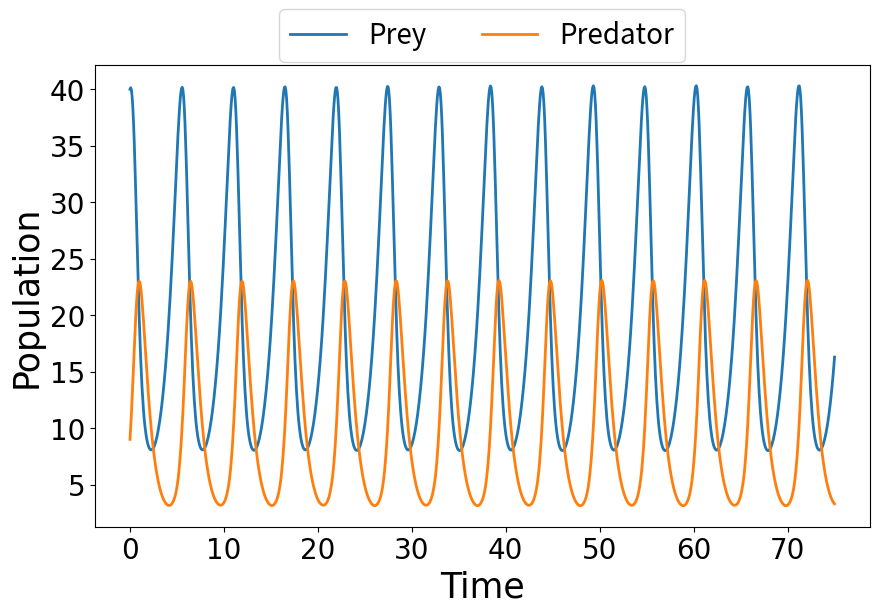

The matplotlib source for this figure:
import numpy as np
import matplotlib.pyplot as plt
from scipy.integrate import solve_ivp

def lotka_volterra(t, z, alpha, beta, delta, gamma):
    x, y = z
    dxdt = alpha*x - beta*x*y
    dydt = delta*x*y - gamma*y
    return [dxdt, dydt]

alpha, beta, delta, gamma = 1.0, 0.1, 0.075, 1.5
z0 = [40, 9]
t_span = (0, 75)
t_eval = np.linspace(*t_span, 1000)

sol = solve_ivp(lotka_volterra, t_span, z0, t_eval=t_eval, args=(alpha, beta, delta, gamma))

plt.figure(figsize=(10,6))
plt.plot(sol.t, sol.y[0], label="Prey", lw=2)
plt.plot(sol.t, sol.y[1], label="Predator", lw=2)
plt.xlabel("Time", fontsize=25, family="Helvetica")
plt.ylabel("Population", fontsize=25, family="Helvetica")
plt.xticks(fontsize=20, family="Helvetica")
plt.yticks(fontsize=20, family="Helvetica")
plt.legend(fontsize=20, ncol=2, bbox_to_anchor=(0.5, 1.15), loc="upper center")
plt.savefig("LV.png",dpi=300)

